Run: headless pygame with SDL's dummy video driver; simulated clock (each Clock.tick advances the game by its frame time, no real sleeping); random seed 0; keys injected as events and as key.get_pressed() state; mouse plan: one left click at the window centre at the start of phase 2, then a move to the lower-right quarter at the start of phase 3.
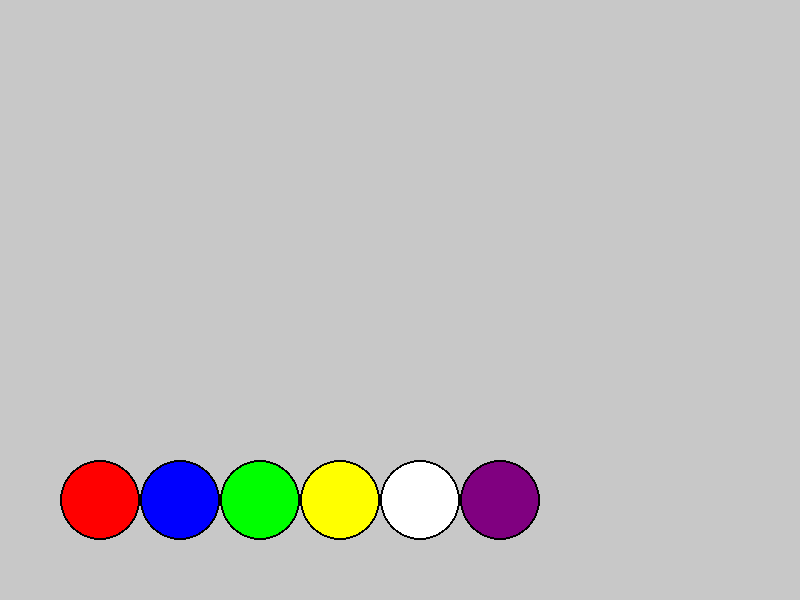
Frame 1 of 4 · flips 1–60 · no input
Frame 2 of 4 · flips 61–180 · clicked the window centre · tapped SPACE, RETURN · held RIGHT (→), D · screen unchanged from frame 1, image omitted
Frame 3 of 4 · flips 181–300 · moved the mouse to the lower-right quarter · held DOWN (↓), S · screen unchanged from frame 2, image omitted
Frame 4 of 4 · flips 301–420 · held LEFT (←), A, UP (↑), W · screen unchanged from frame 3, image omitted

The pygame program that drew these frames:

import pygame
import random
import sys

COLORS = {
    'Red': (255, 0, 0),
    'Blue': (0, 0, 255),
    'Green': (0, 255, 0),
    'Yellow': (255, 255, 0),
    'White': (255, 255, 255),
    'Purple': (128, 0, 128)
}

# Game settings
CODE_LENGTH = 4
MAX_ATTEMPTS = 10

# Game window configuration
WIDTH, HEIGHT = 800, 600
CIRCLE_RADIUS = 40
MARGIN_X = 100
MARGIN_Y = 50
SPACING_X = 100
SPACING_Y = 90

pygame.init()
font = pygame.font.Font(None, 36)


def generate_secret_code(length=CODE_LENGTH):
    secret_code = []
    for _ in range(length):
        color = random.choice(list(COLORS.keys()))
        secret_code.append(color)
    return secret_code


def evaluate_guess(secret_code, guess):
    secret_copy = secret_code.copy()
    guess_copy = guess.copy()

    black_pegs = 0
    for key in range(len(secret_copy)):
        if secret_copy[key] == guess_copy[key]:
            black_pegs += 1
            secret_copy[key] = None
            guess_copy[key] = None

    white_pegs = 0
    for color in guess_copy:
        if color is not None and color in secret_copy:
            white_pegs += 1
            secret_copy[secret_copy.index(color)] = None

    return black_pegs, white_pegs


def display_text(screen, text, x, y, color=(0, 0, 0)):
    label = font.render(text, True, color)
    screen.blit(label, (x, y))


def draw_circle(screen, x, y, color):
    pygame.draw.circle(screen, COLORS[color], (x, y), CIRCLE_RADIUS)
    pygame.draw.circle(screen, (0, 0, 0), (x, y), CIRCLE_RADIUS, 2)


def draw_feedback_pegs(screen, black_pegs, white_pegs, row):
    start_x = MARGIN_X + SPACING_X * CODE_LENGTH + 50
    start_y = MARGIN_Y + row * SPACING_Y

    for index in range(black_pegs):
        x = start_x + (index * 20)
        pygame.draw.circle(screen, (0, 0, 0), (x, start_y), 8)

    for index in range(white_pegs):
        x = start_x + ((index + black_pegs) * 20)
        pygame.draw.circle(screen, (128, 128, 128), (x, start_y), 8)


if __name__ == '__main__':
    secret_code = generate_secret_code()
    screen = pygame.display.set_mode((WIDTH, HEIGHT))
    pygame.display.set_caption('Mastermind')

    current_attempt = 0
    guesses = []
    current_guess = []
    game_over = False
    won = False

    color_buttons = []
    for index, color in enumerate(COLORS.keys()):
        x = MARGIN_X + index * 80
        y = HEIGHT - 100
        color_buttons.append((pygame.Rect(
            x - CIRCLE_RADIUS, y - CIRCLE_RADIUS, CIRCLE_RADIUS * 2, CIRCLE_RADIUS * 2), color))

    while True:
        for event in pygame.event.get():
            if event.type == pygame.QUIT:
                pygame.quit()
                sys.exit()
            if not game_over and event.type == pygame.MOUSEBUTTONDOWN:
                mouse_pos = pygame.mouse.get_pos()

                for button, color in color_buttons:
                    if button.collidepoint(mouse_pos) and len(current_guess) < CODE_LENGTH:
                        current_guess.append(color)

                        if len(current_guess) == CODE_LENGTH:
                            black_pegs, white_pegs = evaluate_guess(
                                secret_code, current_guess)
                            guesses.append(
                                (current_guess.copy(), (black_pegs, white_pegs)))

                            if black_pegs == CODE_LENGTH:
                                game_over = True
                                won = True
                            elif current_attempt >= MAX_ATTEMPTS - 1:
                                game_over = True

                            current_guess = []
                            current_attempt += 1

     # Draw game board
        screen.fill((200, 200, 200))

        # Draw previous guesses
        for row, (guess, feedback) in enumerate(guesses):
            for col, color in enumerate(guess):
                x = MARGIN_X + col * SPACING_X
                y = MARGIN_Y + row * SPACING_Y
                draw_circle(screen, x, y, color)
            draw_feedback_pegs(screen, feedback[0], feedback[1], row)

        # Draw current incomplete guess
        for col, color in enumerate(current_guess):
            x = MARGIN_X + col * SPACING_X
            y = MARGIN_Y + current_attempt * SPACING_Y
            draw_circle(screen, x, y, color)

        # Draw color selection buttons
        for button, color in color_buttons:
            pygame.draw.circle(
                screen, COLORS[color], button.center, CIRCLE_RADIUS)
            pygame.draw.circle(screen, (0, 0, 0),
                               button.center, CIRCLE_RADIUS, 2)

        # Display game over message
        if game_over:
            if won:
                display_text(screen, "You Won!", WIDTH//2 - 50, HEIGHT//2)
            else:
                display_text(screen, "Game Over!", WIDTH//2 - 50, HEIGHT//2)
                display_text(screen, f"Secret code was: {' '.join(secret_code)}",
                             WIDTH//2 - 150, HEIGHT//2 + 40)

        pygame.display.flip()

    guess = ['Blue', 'Red', 'Green', 'Yellow']
    result = evaluate_guess(secret_code, guess)
    print('le code secret est : ', secret_code)
    print(result)
